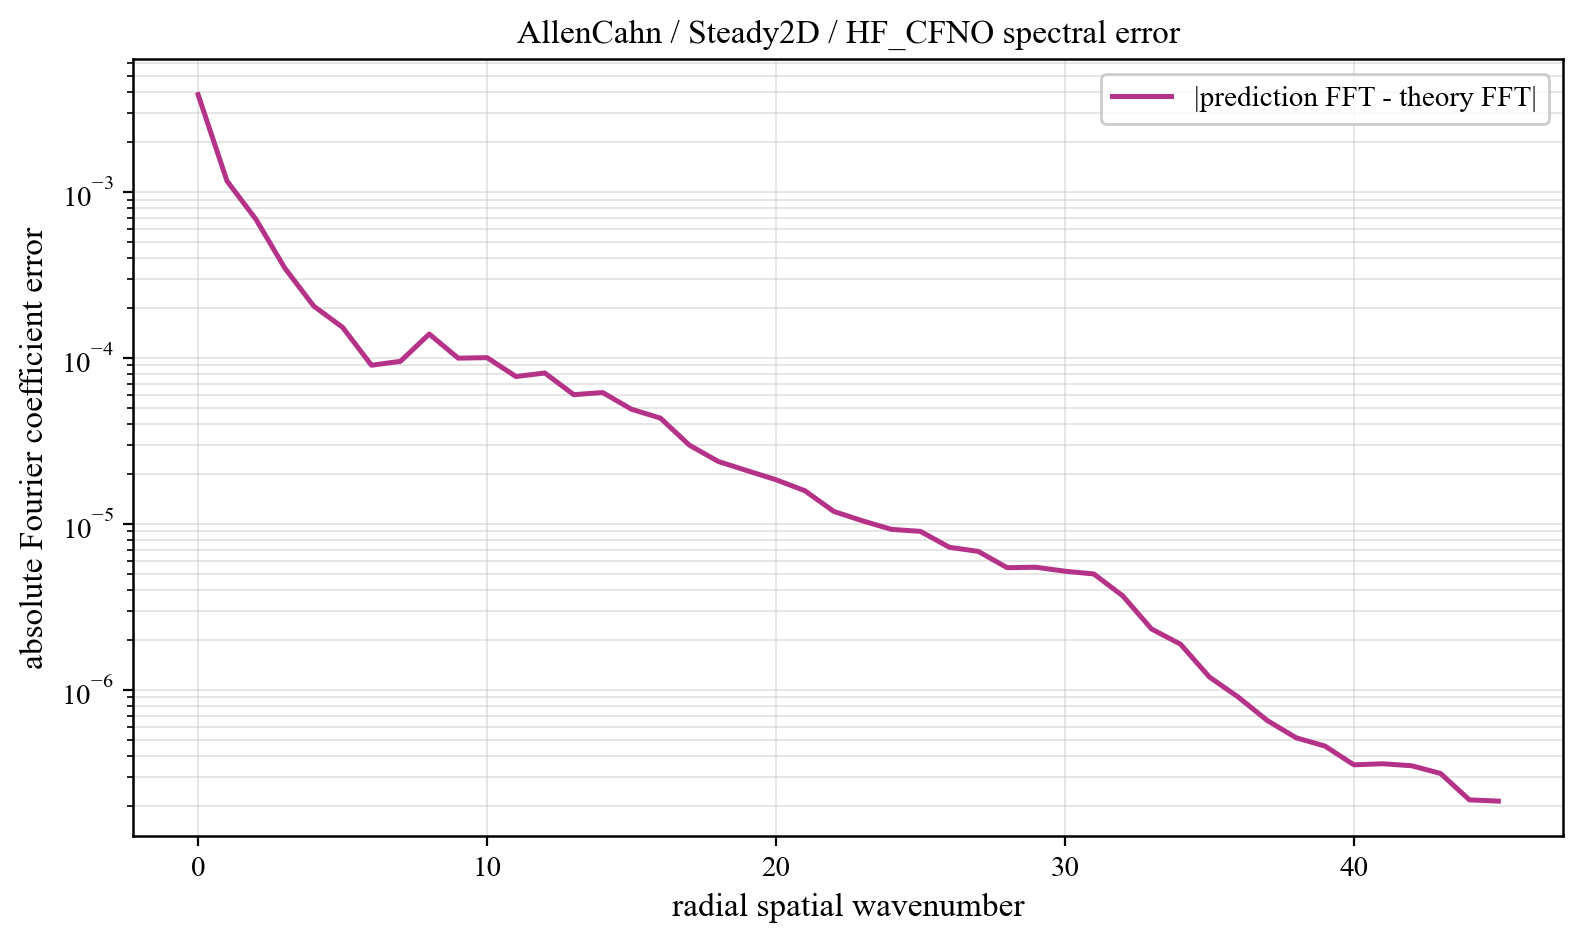

Values plotted in this chart, from the file beside it:
component, prediction_magnitude, theory_magnitude, absolute_coefficient_error
0, 0.003855, 6.6043650548001974e-09, 0.003855
1, 0.06611, 0.06583, 0.001163
2, 0.02527, 0.02499, 0.0006842
3, 0.005675, 0.005688, 0.0003476
4, 0.001683, 0.001652, 0.0002053
5, 0.001167, 0.001099, 0.0001528
6, 0.0005764, 0.0005609, 9.033431340972618e-05
7, 0.0004722, 0.0004186, 9.533280829902334e-05
8, 0.0004012, 0.0002782, 0.0001393
9, 0.0002352, 0.0001682, 9.962561952844366e-05
10, 0.0002498, 0.000162, 0.0001004
11, 0.000168, 0.0001093, 7.724653286891152e-05
12, 0.0001544, 9.944351128845602e-05, 8.109717502171381e-05
13, 0.0001117, 6.88965513728505e-05, 6.005412540627926e-05
14, 0.0001089, 6.078349342450344e-05, 6.184964999135658e-05
15, 8.943746065924322e-05, 5.6762424201306775e-05, 4.904396822815899e-05
16, 6.976625735825162e-05, 3.9942605741222486e-05, 4.3373371120067104e-05
17, 5.517744404296019e-05, 3.5753286602245776e-05, 2.9825234086352248e-05
18, 4.821399388897457e-05, 3.2547960022666586e-05, 2.3780882244077086e-05
19, 4.236481794241226e-05, 2.9021033690269947e-05, 2.092656213725161e-05
20, 3.856439864257861e-05, 2.7768279107280276e-05, 1.845036686525753e-05
21, 3.074372622994973e-05, 2.0431267615312212e-05, 1.5839101128340177e-05
22, 2.62954179606113e-05, 1.9633306509518355e-05, 1.1886893383334185e-05
23, 2.3620024442244413e-05, 1.7835921328233023e-05, 1.042420392073167e-05
24, 2.0970887574241345e-05, 1.67832452242514e-05, 9.263817691600266e-06
25, 1.881007765383729e-05, 1.3921647301912638e-05, 9.0113905348739e-06
26, 1.6549893844042768e-05, 1.3242728238024628e-05, 7.22944440699517e-06
27, 1.6385337084125132e-05, 1.2857762335623317e-05, 6.825751751830289e-06
28, 1.3398402394824883e-05, 1.0747023774408117e-05, 5.4470570979478074e-06
29, 1.3575818180477453e-05, 1.088228991050211e-05, 5.479029107180247e-06
30, 1.1589845608992913e-05, 9.023267812540895e-06, 5.185158270257327e-06
31, 1.1313463844053783e-05, 8.95385300567477e-06, 4.992108318184708e-06
32, 7.483433990232178e-06, 5.478222126412107e-06, 3.686240054708871e-06
33, 2.333664016266819e-06, 6.624256032972648e-07, 2.324691788478187e-06
34, 1.9656850586432503e-06, 4.210902598028814e-07, 1.8843869480408096e-06
35, 1.1822442612011985e-06, 2.9989166370570906e-07, 1.1948486295408012e-06
36, 8.870221925084172e-07, 2.4406487833291925e-07, 9.041741968824086e-07
37, 6.741360889603906e-07, 1.980553394606701e-07, 6.542235767753906e-07
38, 5.313573651786025e-07, 1.6074113569511638e-07, 5.14414808920366e-07
39, 4.3785939597868586e-07, 1.3587710544569146e-07, 4.587181326203304e-07
40, 3.730871467820802e-07, 1.0503068684123713e-07, 3.53473903537797e-07
41, 3.56497533117466e-07, 8.458412806440717e-08, 3.587050377741528e-07
42, 3.492210687751143e-07, 6.151294098150734e-08, 3.4900597555992926e-07
43, 3.168419809322598e-07, 4.353087012288379e-08, 3.1347714654999024e-07
44, 2.1355163295004266e-07, 2.645258490534901e-08, 2.1734302934341798e-07
45, 2.0376164189035857e-07, 1.0784318751149504e-08, 2.1361029859249943e-07
